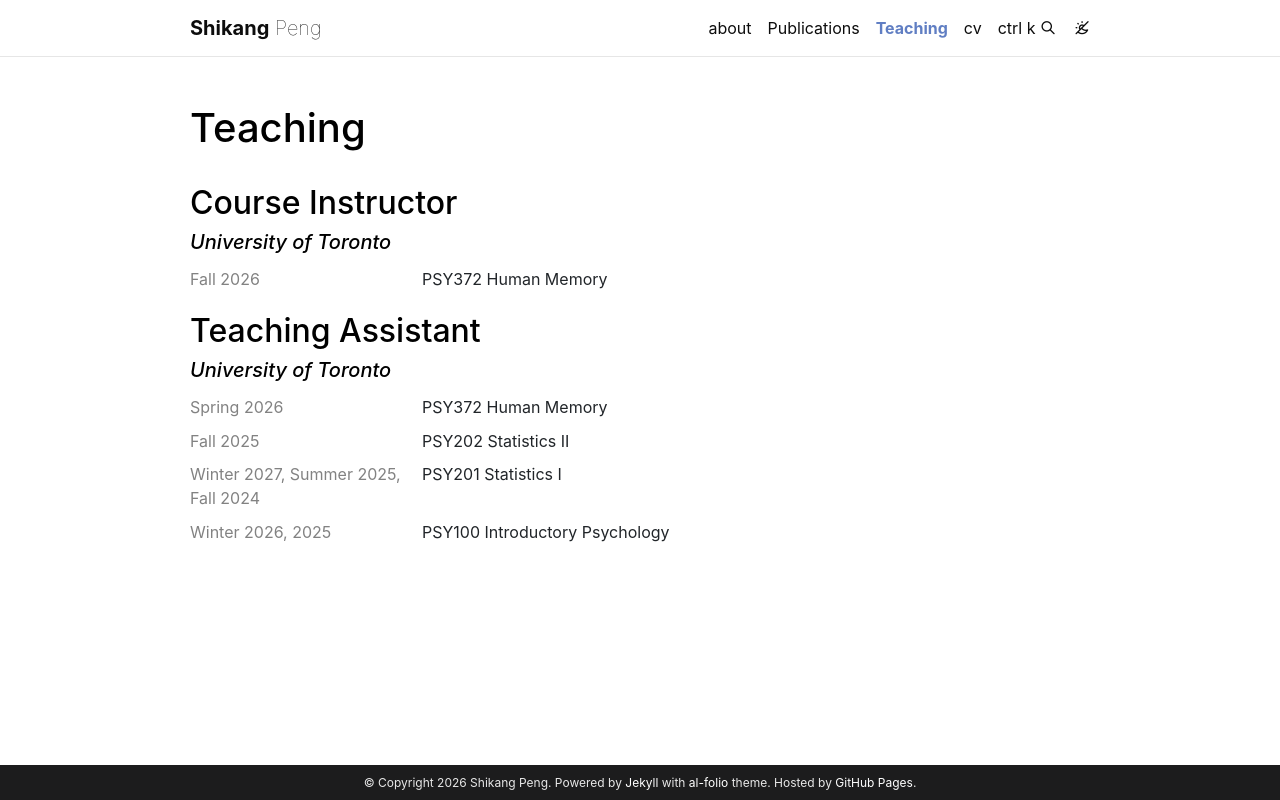

repository: shikangpeng/shikangpeng.github.io · page: teaching/index.html · generator: jekyll

---
layout: page
permalink: /teaching/
title: Teaching
nav: true
nav_order: 3
_styles: |
  .teaching-table,
  .teaching-table tr,
  .teaching-table th,
  .teaching-table td {
    border: 0 !important;
  }

  .teaching-table td {
    padding-left: 0;
    vertical-align: top;
  }

  .teaching-term {
    color: var(--global-text-color-light);
    border-right: 1px solid var(--global-divider-color) !important;
    padding-right: 1rem;
  }

  .teaching-course {
    padding-left: 1rem !important;
  }
---

## Course Instructor

##### _University of Toronto_

<div class="table-responsive">
  <table class="table table-sm table-borderless teaching-table" style="border: 0;">
    <tbody>
      <tr style="border: 0;">
        <td class="teaching-term" style="width: 24%; border: 0;">Fall 2026</td>
        <td class="teaching-course" style="border: 0;">PSY372 Human Memory</td>
      </tr>
    </tbody>
  </table>
</div>

## Teaching Assistant

##### _University of Toronto_

<div class="table-responsive">
  <table class="table table-sm table-borderless teaching-table" style="border: 0;">
    <tbody>
      <tr style="border: 0;">
        <td class="teaching-term" style="width: 24%; border: 0;">Spring 2026</td>
        <td class="teaching-course" style="border: 0;">PSY372 Human Memory</td>
      </tr>
      <tr style="border: 0;">
        <td class="teaching-term" style="border: 0;">Fall 2025</td>
        <td class="teaching-course" style="border: 0;">PSY202 Statistics II</td>
      </tr>
      <tr style="border: 0;">
        <td class="teaching-term" style="border: 0;">Winter 2027, Summer 2025, Fall 2024</td>
        <td class="teaching-course" style="border: 0;">PSY201 Statistics I</td>
      </tr>
      <tr style="border: 0;">
        <td class="teaching-term" style="border: 0;">Winter 2026, 2025</td>
        <td class="teaching-course" style="border: 0;">PSY100 Introductory Psychology</td>
      </tr>
    </tbody>
  </table>
</div>
